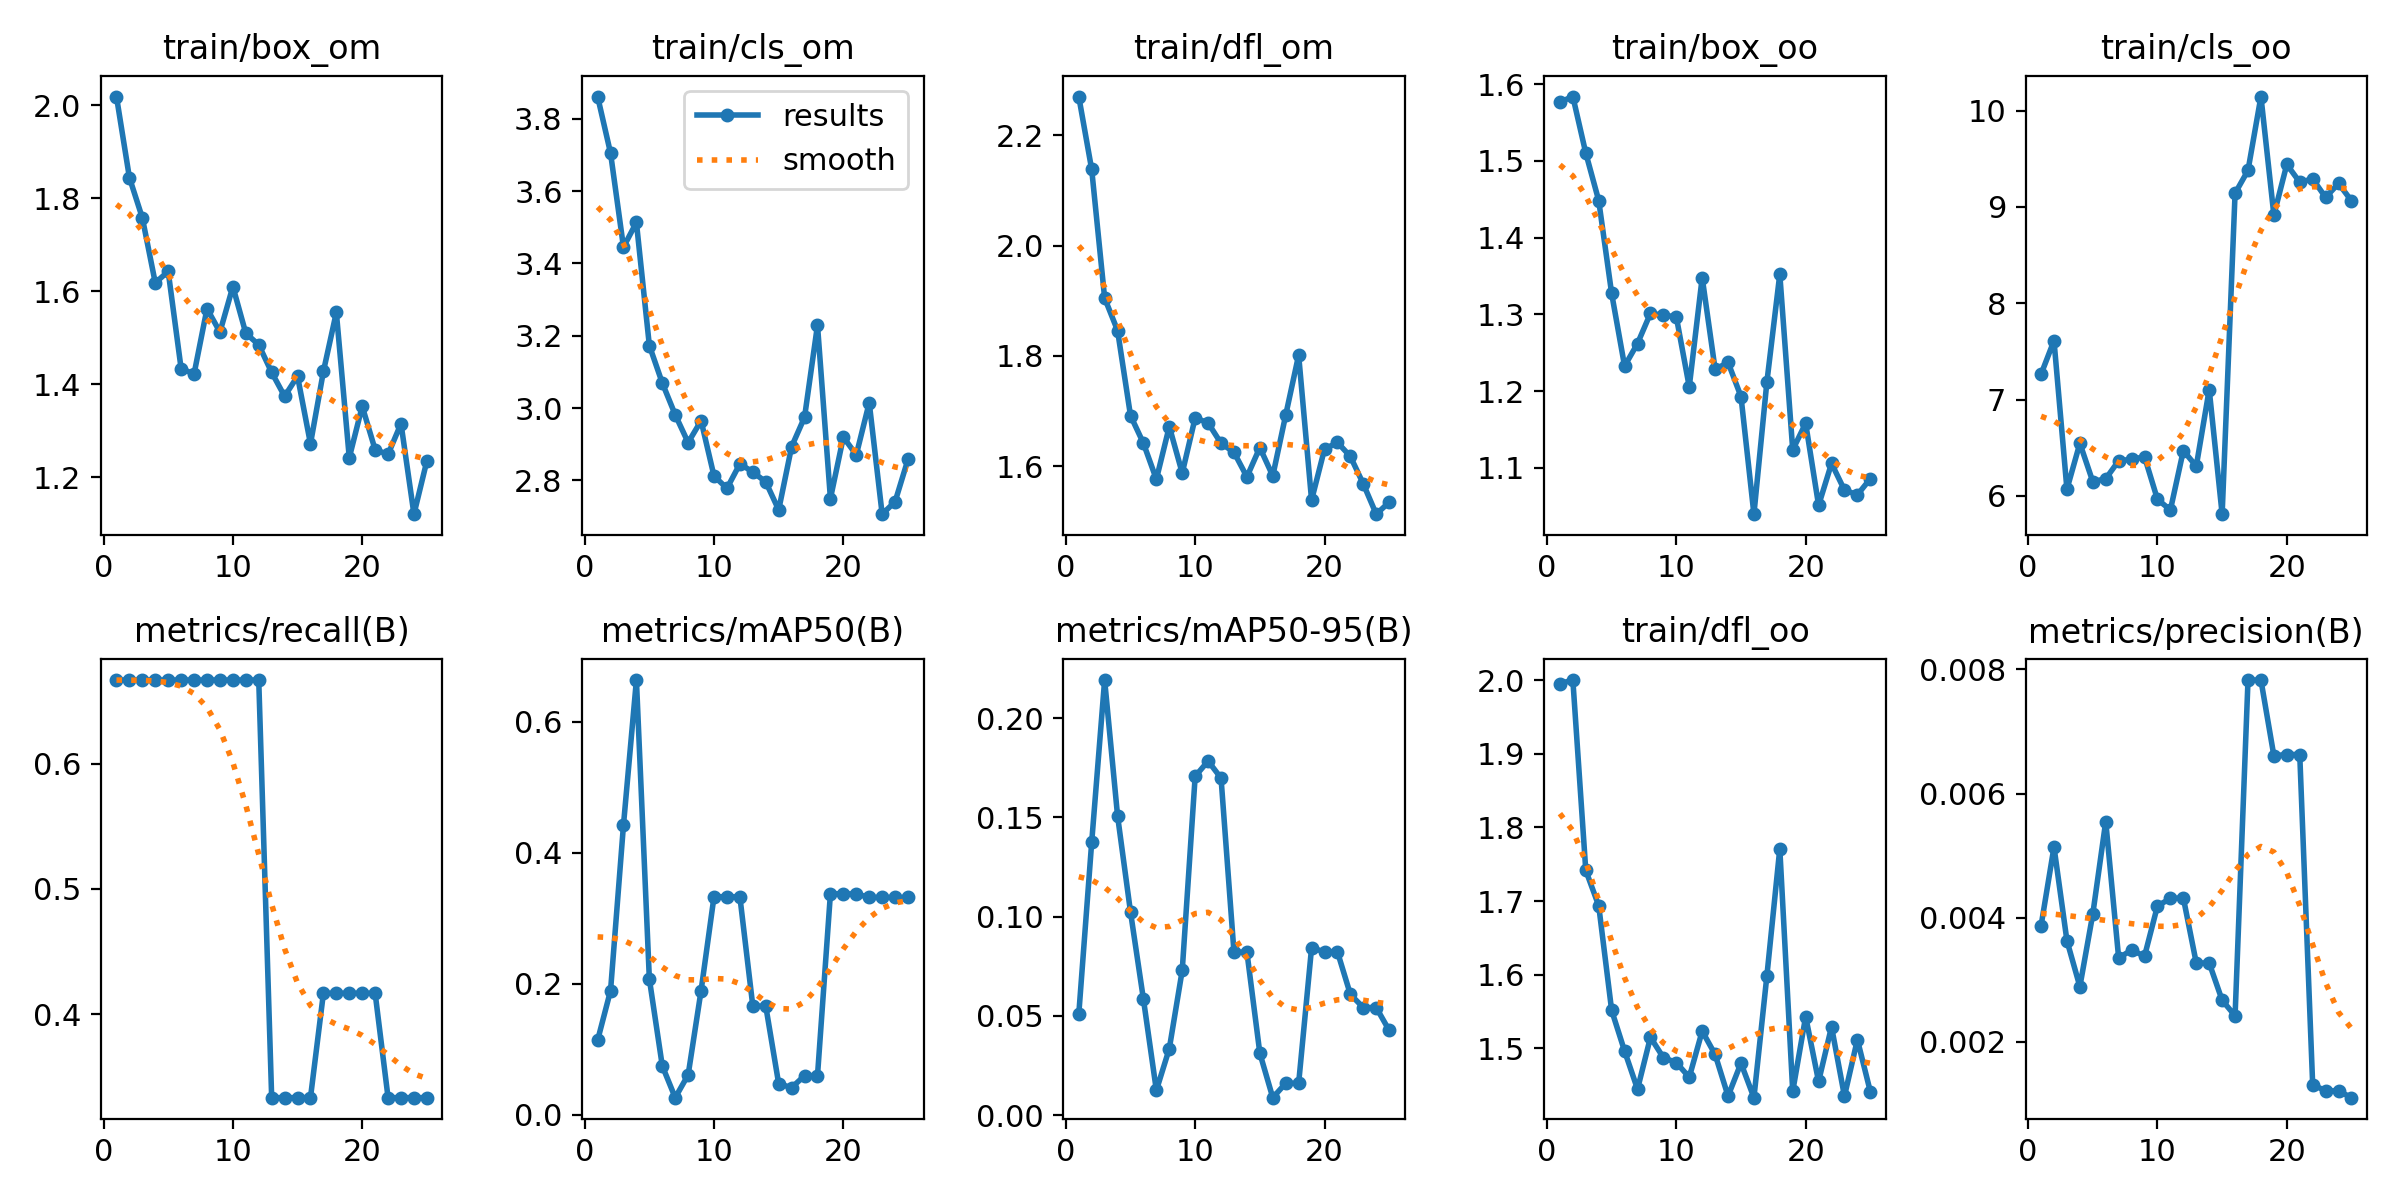

The table this chart was drawn from, first rows:
epoch, train/box_om, train/cls_om, train/dfl_om, train/box_oo, train/cls_oo, train/dfl_oo, metrics/precision(B), metrics/recall(B), metrics/mAP50(B), metrics/mAP50-95(B), val/box_om, val/cls_om, val/dfl_om, val/box_oo, val/cls_oo, val/dfl_oo, lr/pg0, lr/pg1, lr/pg2
1, 2.019, 3.861, 2.27, 1.577, 7.263, 1.995, 0.00387, 0.6667, 0.1137, 0.05074, 2.3, 4.293, 2.807, 2.091, 9.394, 2.933, 5e-05, 5e-05, 5e-05
2, 1.845, 3.705, 2.138, 1.584, 7.612, 2, 0.00514, 0.6667, 0.1895, 0.1375, 2.322, 4.214, 2.965, 2.111, 9.381, 2.997, 0.000108, 0.000108, 0.000108
3, 1.758, 3.445, 1.905, 1.51, 6.07, 1.742, 0.00363, 0.6667, 0.4422, 0.2193, 2.383, 4.335, 3.034, 2.059, 9.037, 3.074, 0.0001611, 0.0001611, 0.0001611
4, 1.618, 3.513, 1.846, 1.448, 6.547, 1.694, 0.00289, 0.6667, 0.6633, 0.1508, 2.697, 4.423, 3.234, 2.332, 9.241, 3.016, 0.0002093, 0.0002093, 0.0002093
5, 1.643, 3.173, 1.692, 1.327, 6.149, 1.552, 0.00406, 0.6667, 0.2073, 0.1024, 2.755, 4.413, 2.708, 2.121, 9.156, 2.822, 0.0002525, 0.0002525, 0.0002525
6, 1.433, 3.069, 1.642, 1.233, 6.179, 1.496, 0.00555, 0.6667, 0.07463, 0.05836, 2.787, 4.29, 2.573, 2.349, 9.359, 2.676, 0.0002907, 0.0002907, 0.0002907
7, 1.422, 2.981, 1.576, 1.262, 6.365, 1.444, 0.00335, 0.6667, 0.02613, 0.01245, 3.198, 4.503, 2.813, 2.889, 9.902, 2.41, 0.000324, 0.000324, 0.000324
8, 1.562, 2.904, 1.672, 1.301, 6.38, 1.515, 0.00348, 0.6667, 0.06097, 0.03348, 2.967, 4.616, 2.647, 2.823, 9.787, 2.35, 0.0003524, 0.0003524, 0.0003524
9, 1.512, 2.965, 1.588, 1.299, 6.406, 1.487, 0.00338, 0.6667, 0.1895, 0.07297, 3.053, 4.577, 2.684, 2.525, 9.509, 2.463, 0.0003758, 0.0003758, 0.0003758
10, 1.61, 2.812, 1.688, 1.297, 5.965, 1.48, 0.00419, 0.6667, 0.3329, 0.1707, 3.141, 4.632, 3.039, 2.893, 10.11, 2.813, 0.0003942, 0.0003942, 0.0003942
11, 1.51, 2.778, 1.679, 1.206, 5.855, 1.461, 0.00431, 0.6667, 0.3325, 0.1784, 3.135, 4.482, 2.986, 2.826, 10.15, 2.603, 0.0004077, 0.0004077, 0.0004077
12, 1.485, 2.846, 1.642, 1.348, 6.471, 1.523, 0.00432, 0.6667, 0.3326, 0.1699, 3.313, 4.495, 2.938, 2.913, 10.22, 2.672, 0.0004163, 0.0004163, 0.0004163
13, 1.425, 2.823, 1.625, 1.228, 6.309, 1.492, 0.00327, 0.3333, 0.1658, 0.08213, 3.026, 4.529, 2.841, 3.22, 10.72, 2.517, 0.0004198, 0.0004198, 0.0004198
14, 1.374, 2.796, 1.581, 1.237, 7.105, 1.435, 0.00327, 0.3333, 0.1658, 0.08213, 3.026, 4.529, 2.841, 3.22, 10.72, 2.517, 0.0004185, 0.0004185, 0.0004185
15, 1.417, 2.718, 1.634, 1.193, 5.811, 1.48, 0.00267, 0.3333, 0.04738, 0.03119, 3.001, 4.403, 2.672, 2.463, 9.46, 2.322, 0.0004122, 0.0004122, 0.0004122
16, 1.272, 2.893, 1.583, 1.04, 9.14, 1.433, 0.00242, 0.3333, 0.04146, 0.00875, 3.497, 4.532, 3.207, 3.151, 10.21, 2.831, 0.0004009, 0.0004009, 0.0004009
17, 1.427, 2.975, 1.693, 1.212, 9.379, 1.598, 0.00783, 0.4167, 0.05969, 0.01601, 3.448, 4.746, 3.262, 2.783, 9.788, 2.704, 0.0003847, 0.0003847, 0.0003847
18, 1.554, 3.229, 1.801, 1.352, 10.14, 1.771, 0.00783, 0.4167, 0.05969, 0.01601, 3.448, 4.746, 3.262, 2.783, 9.788, 2.704, 0.0003636, 0.0003636, 0.0003636
19, 1.242, 2.75, 1.539, 1.123, 8.915, 1.442, 0.00661, 0.4167, 0.3374, 0.08428, 3.502, 4.556, 3.346, 2.572, 9.394, 2.733, 0.0003375, 0.0003375, 0.0003375
20, 1.352, 2.92, 1.631, 1.158, 9.44, 1.543, 0.00663, 0.4167, 0.3371, 0.08228, 3.483, 4.429, 3.452, 2.225, 8.974, 2.614, 0.0003064, 0.0003064, 0.0003064
21, 1.259, 2.871, 1.643, 1.051, 9.256, 1.455, 0.00663, 0.4167, 0.3371, 0.08228, 3.483, 4.429, 3.452, 2.225, 8.974, 2.614, 0.00026, 0.00026, 0.00026
22, 1.249, 3.015, 1.618, 1.106, 9.29, 1.529, 0.00131, 0.3333, 0.3317, 0.06081, 3.442, 4.452, 3.454, 2.034, 8.743, 2.527, 0.00026, 0.00026, 0.00026
23, 1.315, 2.706, 1.568, 1.071, 9.098, 1.435, 0.00121, 0.3333, 0.3317, 0.05417, 3.257, 4.374, 3.229, 2.074, 8.928, 2.424, 0.0002105, 0.0002105, 0.0002105
24, 1.12, 2.741, 1.513, 1.065, 9.243, 1.512, 0.00121, 0.3333, 0.3317, 0.05417, 3.257, 4.374, 3.229, 2.074, 8.928, 2.424, 0.000161, 0.000161, 0.000161
25, 1.235, 2.858, 1.535, 1.086, 9.063, 1.441, 0.0011, 0.3333, 0.3317, 0.04268, 3.102, 4.373, 3.105, 2.18, 8.905, 2.444, 0.0001115, 0.0001115, 0.0001115
